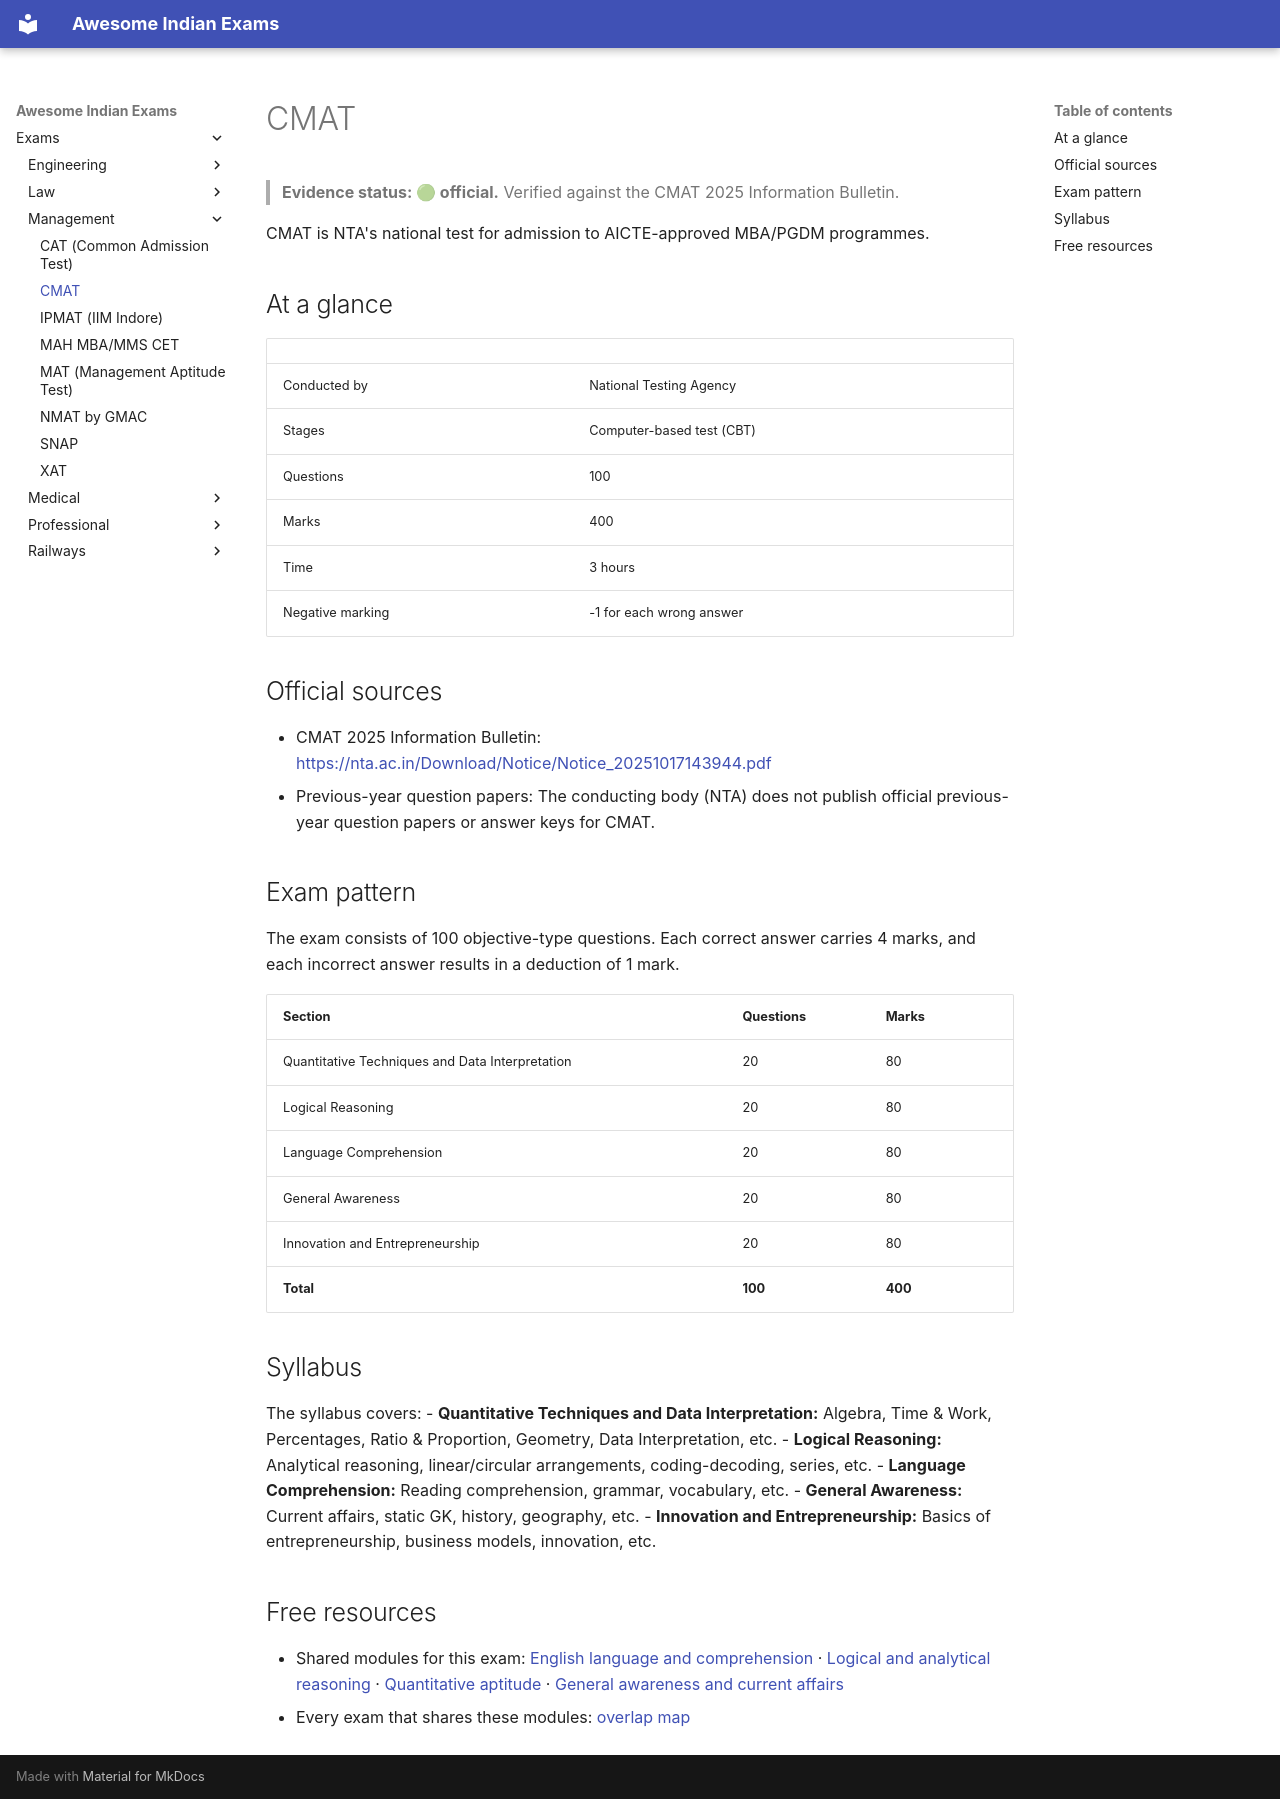

repository: lakhidas168-ship-it/awesome-indian-exams · page: exams/management/cmat/index.html · generator: mkdocs

---
title: CMAT
exam_id: cmat
conducting_body: National Testing Agency
official_site: https://exams.nta.nic.in
cycle: CMAT 2025
last_verified: 2026-09-30
verification: official
---

# CMAT

> **Evidence status: 🟢 official.** Verified against the CMAT 2025 Information Bulletin.

CMAT is NTA's national test for admission to AICTE-approved MBA/PGDM programmes.

## At a glance

| | |
|---|---|
| Conducted by | National Testing Agency |
| Stages | Computer-based test (CBT) |
| Questions | 100 |
| Marks | 400 |
| Time | 3 hours |
| Negative marking | -1 for each wrong answer |

## Official sources

- CMAT 2025 Information Bulletin: <https://nta.ac.in/Download/Notice/Notice_20251017143944.pdf>
- Previous-year question papers: The conducting body (NTA) does not publish official previous-year question papers or answer keys for CMAT.

## Exam pattern

The exam consists of 100 objective-type questions. Each correct answer carries 4 marks, and each incorrect answer results in a deduction of 1 mark.

| Section | Questions | Marks |
|---|---|---|
| Quantitative Techniques and Data Interpretation | 20 | 80 |
| Logical Reasoning | 20 | 80 |
| Language Comprehension | 20 | 80 |
| General Awareness | 20 | 80 |
| Innovation and Entrepreneurship | 20 | 80 |
| **Total** | **100** | **400** |

## Syllabus

The syllabus covers:
- **Quantitative Techniques and Data Interpretation:** Algebra, Time & Work, Percentages, Ratio & Proportion, Geometry, Data Interpretation, etc.
- **Logical Reasoning:** Analytical reasoning, linear/circular arrangements, coding-decoding, series, etc.
- **Language Comprehension:** Reading comprehension, grammar, vocabulary, etc.
- **General Awareness:** Current affairs, static GK, history, geography, etc.
- **Innovation and Entrepreneurship:** Basics of entrepreneurship, business models, innovation, etc.

## Free resources

- Shared modules for this exam: [English language and comprehension](../../modules/english-language.md) · [Logical and analytical reasoning](../../modules/reasoning.md) · [Quantitative aptitude](../../modules/quant-aptitude.md) · [General awareness and current affairs](../../modules/general-awareness.md)
- Every exam that shares these modules: [overlap map](../../resources/overlap-map.md)
